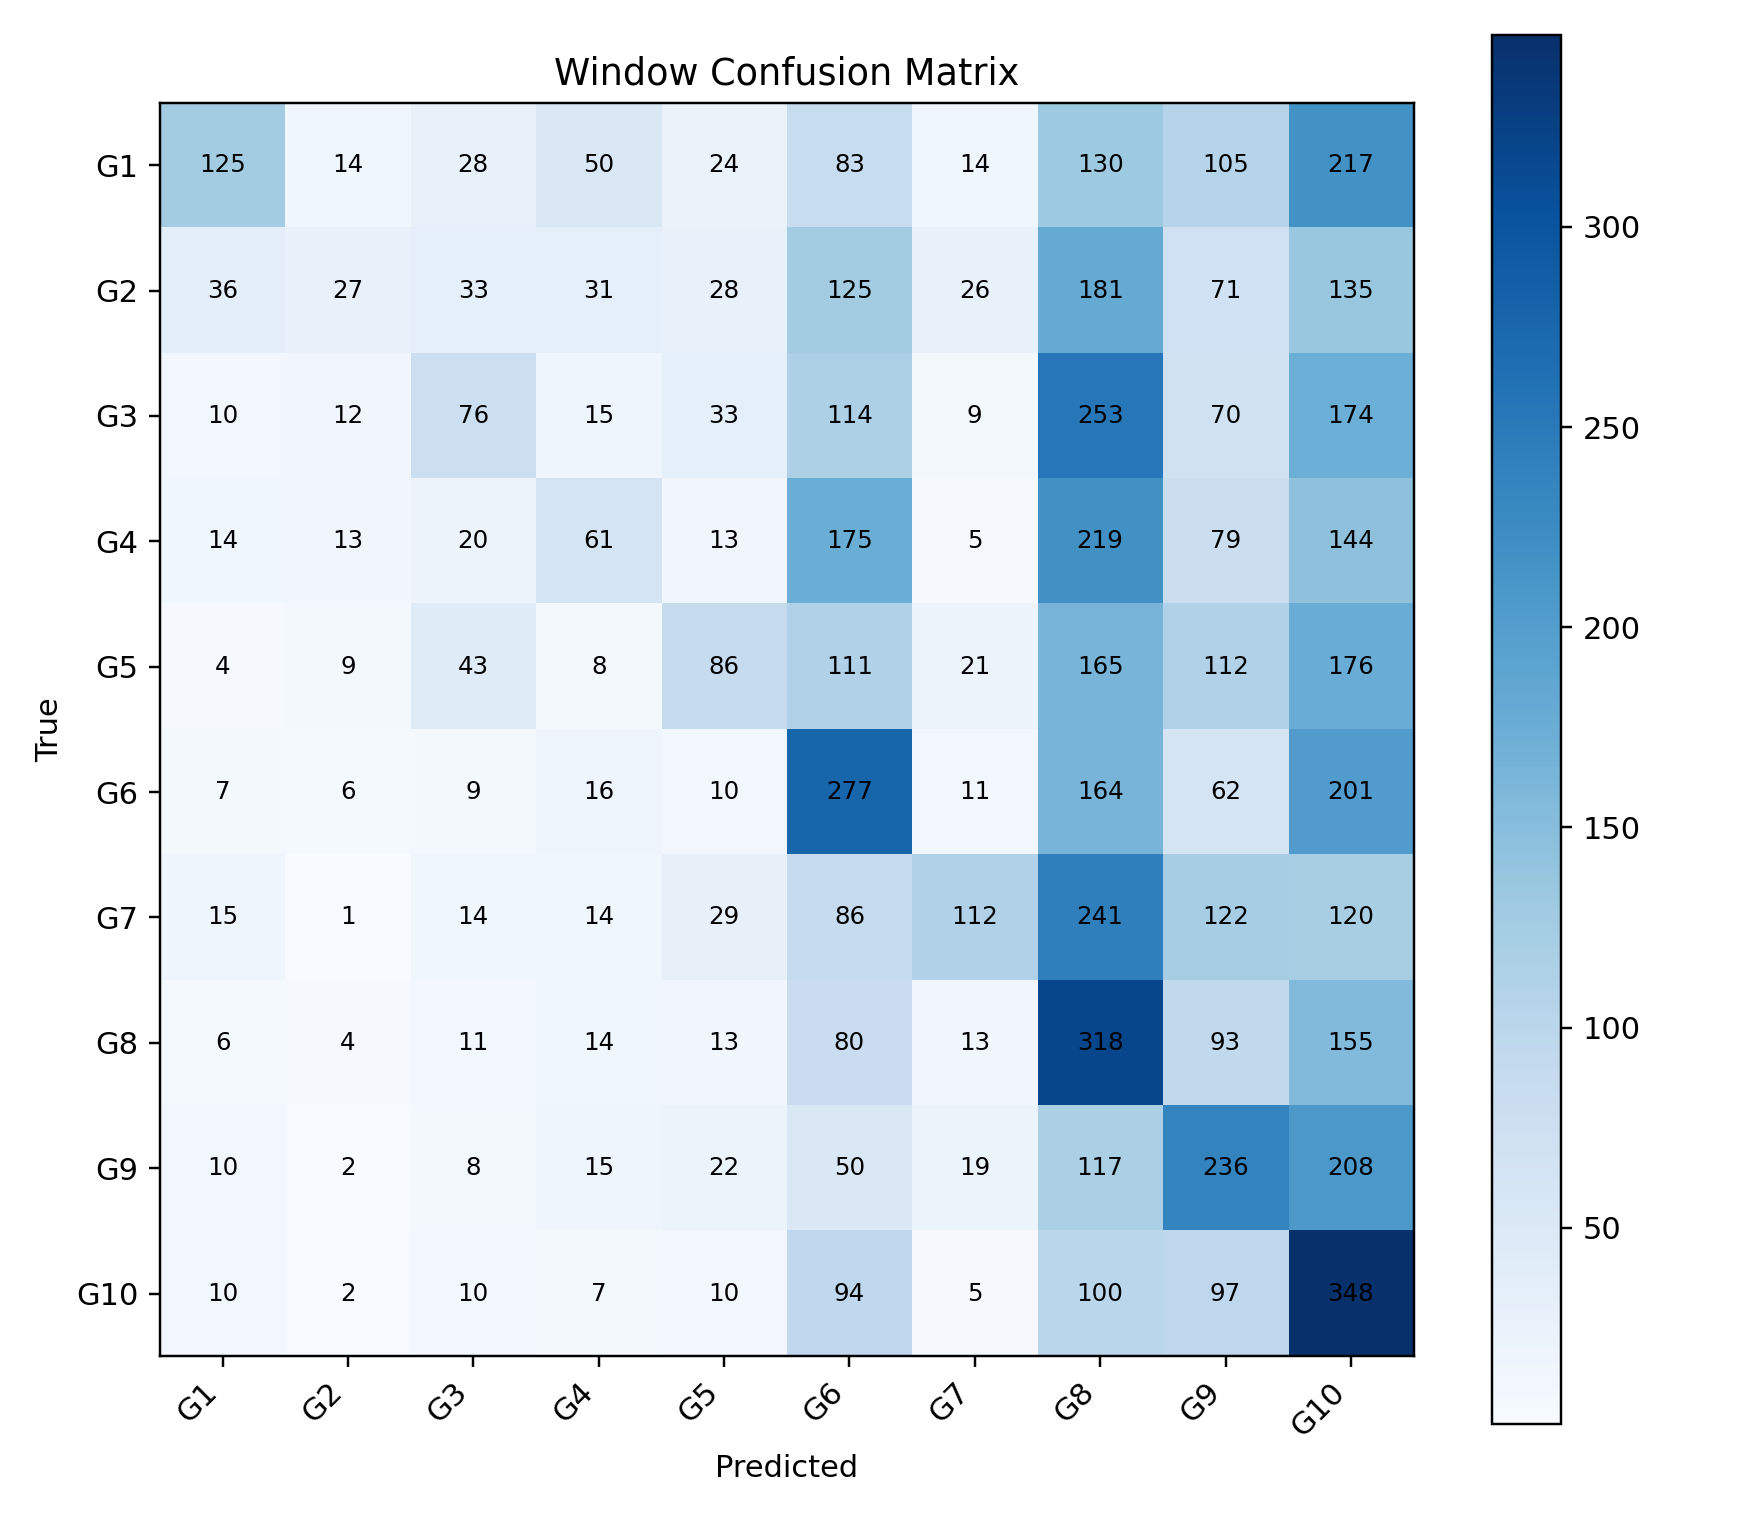

The table this chart was drawn from, first rows:
, G1, G2, G3, G4, G5, G6, G7, G8, G9, G10
G1, 125, 14, 28, 50, 24, 83, 14, 130, 105, 217
G2, 36, 27, 33, 31, 28, 125, 26, 181, 71, 135
G3, 10, 12, 76, 15, 33, 114, 9, 253, 70, 174
G4, 14, 13, 20, 61, 13, 175, 5, 219, 79, 144
G5, 4, 9, 43, 8, 86, 111, 21, 165, 112, 176
G6, 7, 6, 9, 16, 10, 277, 11, 164, 62, 201
G7, 15, 1, 14, 14, 29, 86, 112, 241, 122, 120
G8, 6, 4, 11, 14, 13, 80, 13, 318, 93, 155
G9, 10, 2, 8, 15, 22, 50, 19, 117, 236, 208
G10, 10, 2, 10, 7, 10, 94, 5, 100, 97, 348
